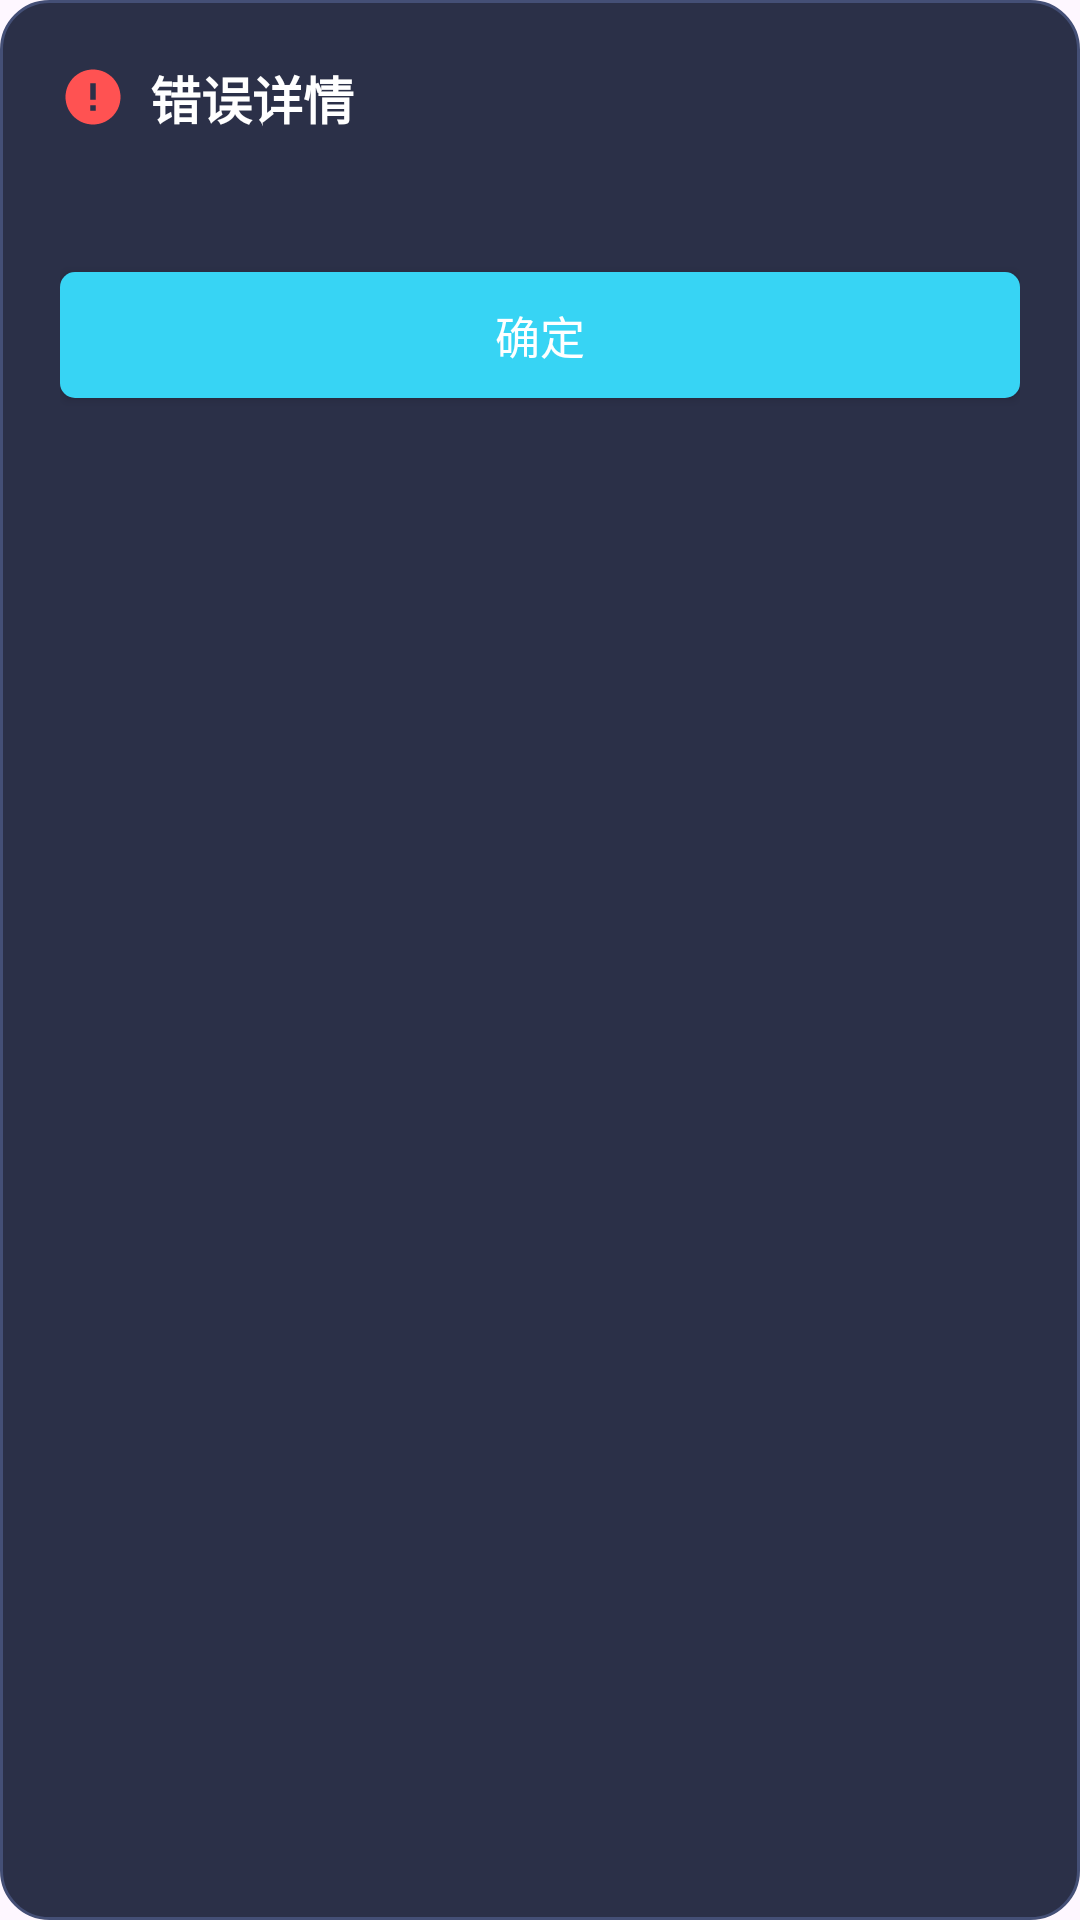

Reconstruct the res/layout file that produces this screen, plus the resources it refers to.
<!-- AndroidManifest.xml: application theme Theme.诸暨公交 -->
<!-- res/layout/dialog_error_detail.xml -->
<?xml version="1.0" encoding="utf-8"?>
<LinearLayout xmlns:android="http://schemas.android.com/apk/res/android"
    xmlns:app="http://schemas.android.com/apk/res-auto"
    android:layout_width="match_parent"
    android:layout_height="wrap_content"
    android:orientation="vertical"
    android:background="@drawable/bg_dialog_panel"
    android:padding="20dp">

    
    <LinearLayout
        android:layout_width="match_parent"
        android:layout_height="wrap_content"
        android:orientation="horizontal"
        android:gravity="center_vertical"
        android:layout_marginBottom="12dp">

        <ImageView
            android:layout_width="22dp"
            android:layout_height="22dp"
            android:src="@drawable/ic_error_detail"
            android:contentDescription="错误" />

        <TextView
            android:layout_width="wrap_content"
            android:layout_height="wrap_content"
            android:layout_marginStart="8dp"
            android:text="错误详情"
            android:textColor="#FFFFFF"
            android:textSize="17sp"
            android:textStyle="bold" />
    </LinearLayout>

    
    <ScrollView
        android:layout_width="match_parent"
        android:layout_height="wrap_content"
        android:maxHeight="280dp"
        android:scrollbars="vertical"
        android:fadeScrollbars="true">

        <TextView
            android:id="@+id/error_detail_message"
            android:layout_width="match_parent"
            android:layout_height="wrap_content"
            android:textColor="#C9D0E8"
            android:textSize="13sp"
            android:lineSpacingExtra="3dp"
            android:fontFeatureSettings="tnum" />
    </ScrollView>

    
    <Button
        android:id="@+id/error_detail_ok"
        android:layout_width="match_parent"
        android:layout_height="42dp"
        android:layout_marginTop="16dp"
        android:background="@drawable/bg_accent_btn"
        app:backgroundTint="@null"
        android:text="确定"
        android:textColor="#FFFFFF"
        android:textSize="15sp" />
</LinearLayout>
<!-- resources referenced by this layout -->
<resources>
  <!-- drawable bg_accent_btn (drawable) -->
  <?xml version="1.0" encoding="utf-8"?>
  <shape xmlns:android="http://schemas.android.com/apk/res/android"
      android:shape="rectangle">
      <solid android:color="#37D4F4" />
      <corners android:radius="5dp" />
  </shape>
  <!-- drawable bg_dialog_panel (drawable) -->
  <?xml version="1.0" encoding="utf-8"?>
  <shape xmlns:android="http://schemas.android.com/apk/res/android"
      android:shape="rectangle">
      <solid android:color="#2B3048" />
      <stroke
          android:width="1dp"
          android:color="#444F76" />
      <corners android:radius="16dp" />
  </shape>
  <!-- drawable ic_error_detail (drawable) -->
  <?xml version="1.0" encoding="utf-8"?>
  <vector xmlns:android="http://schemas.android.com/apk/res/android"
      android:width="24dp"
      android:height="24dp"
      android:viewportWidth="24"
      android:viewportHeight="24">
      <path
          android:fillColor="#FF5252"
          android:pathData="M12,2C6.48,2 2,6.48 2,12s4.48,10 10,10 10,-4.48 10,-10S17.52,2 12,2zM13,17h-2v-2h2v2zM13,13h-2V7h2v6z" />
  </vector>
  <style name="Theme.诸暨公交" parent="Base.Theme.诸暨公交" />
  <style name="Base.Theme.诸暨公交" parent="Theme.Material3.DayNight.NoActionBar">
          
          
      </style>
</resources>
